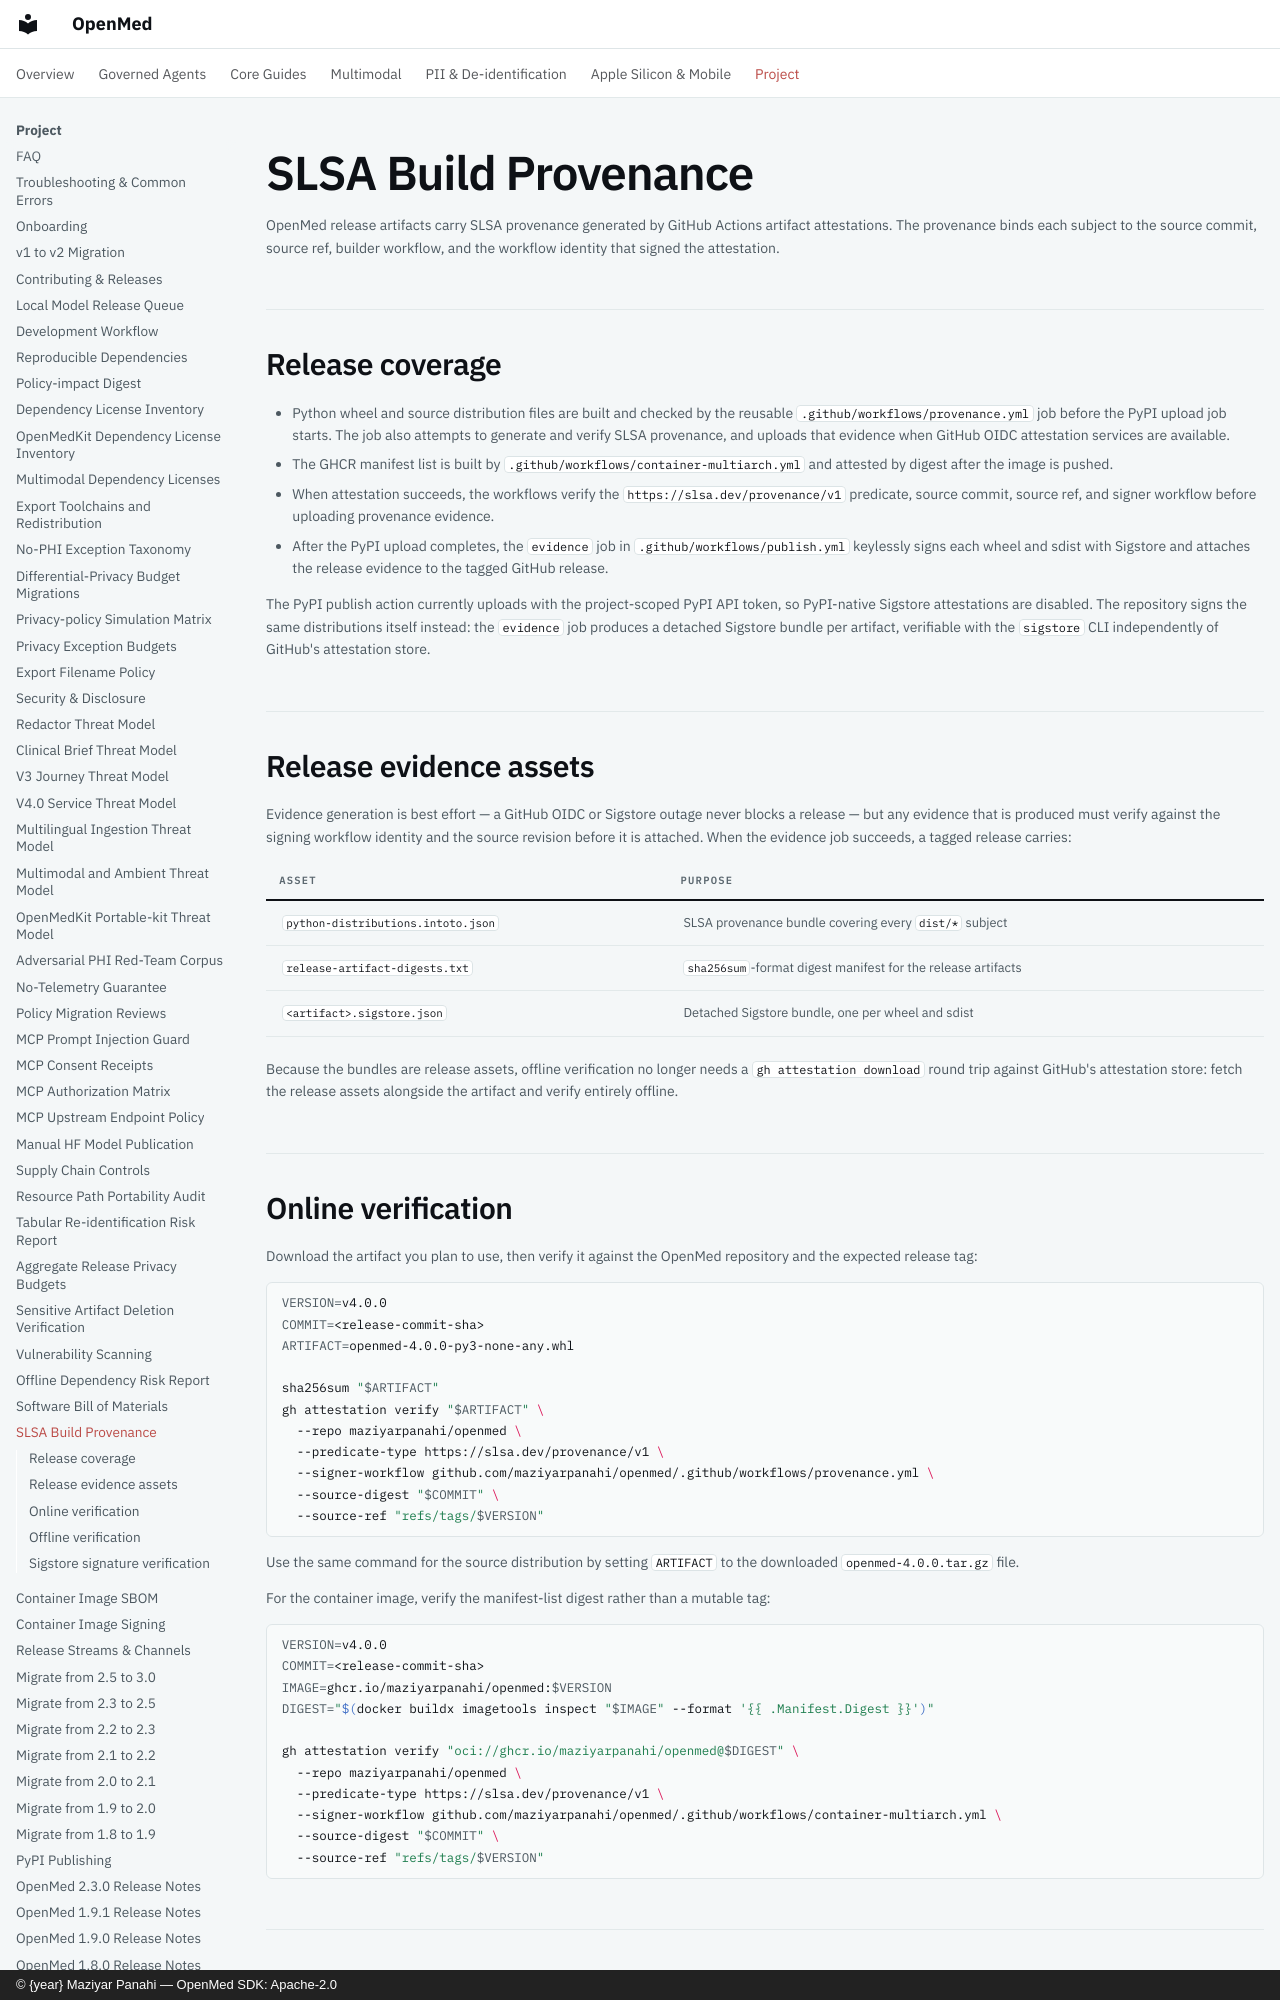

repository: maziyarpanahi/openmed · page: supply-chain/provenance/index.html · generator: mkdocs · copyright: © {year} Maziyar Panahi — OpenMed SDK: Apache-2.0

# SLSA Build Provenance

OpenMed release artifacts carry SLSA provenance generated by GitHub Actions
artifact attestations. The provenance binds each subject to the source commit,
source ref, builder workflow, and the workflow identity that signed the
attestation.

## Release coverage

- Python wheel and source distribution files are built and checked by the
  reusable `.github/workflows/provenance.yml` job before the PyPI upload job
  starts. The job also attempts to generate and verify SLSA provenance, and
  uploads that evidence when GitHub OIDC attestation services are available.
- The GHCR manifest list is built by `.github/workflows/container-multiarch.yml`
  and attested by digest after the image is pushed.
- When attestation succeeds, the workflows verify the
  `https://slsa.dev/provenance/v1` predicate, source commit, source ref, and
  signer workflow before uploading provenance evidence.
- After the PyPI upload completes, the `evidence` job in
  `.github/workflows/publish.yml` keylessly signs each wheel and sdist with
  Sigstore and attaches the release evidence to the tagged GitHub release.

The PyPI publish action currently uploads with the project-scoped PyPI API
token, so PyPI-native Sigstore attestations are disabled. The repository signs
the same distributions itself instead: the `evidence` job produces a detached
Sigstore bundle per artifact, verifiable with the `sigstore` CLI independently
of GitHub's attestation store.

## Release evidence assets

Evidence generation is best effort — a GitHub OIDC or Sigstore outage never
blocks a release — but any evidence that is produced must verify against the
signing workflow identity and the source revision before it is attached. When
the evidence job succeeds, a tagged release carries:

| Asset | Purpose |
| --- | --- |
| `python-distributions.intoto.json` | SLSA provenance bundle covering every `dist/*` subject |
| `release-artifact-digests.txt` | `sha256sum`-format digest manifest for the release artifacts |
| `<artifact>.sigstore.json` | Detached Sigstore bundle, one per wheel and sdist |

Because the bundles are release assets, offline verification no longer needs a
`gh attestation download` round trip against GitHub's attestation store: fetch
the release assets alongside the artifact and verify entirely offline.
